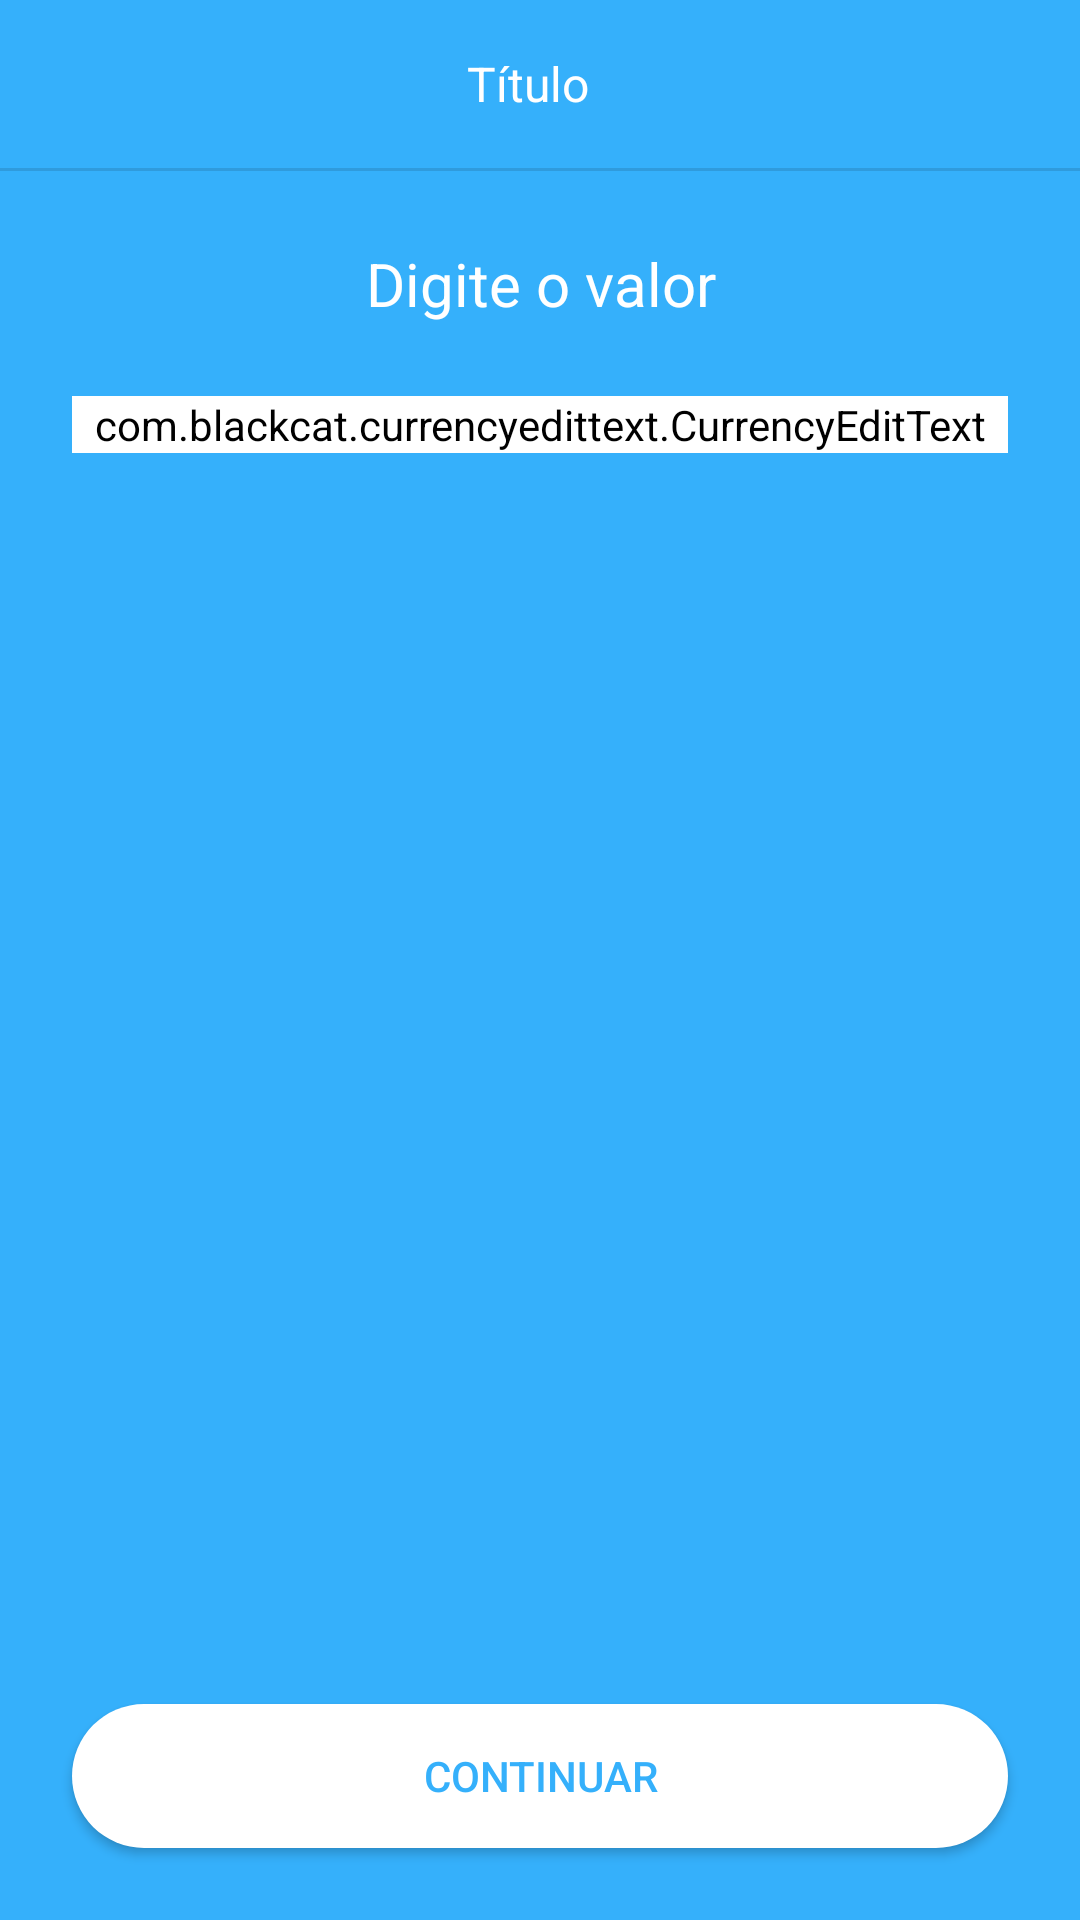

Write the Android layout XML for this screen, with the resource values it uses.
<!-- AndroidManifest.xml: application theme Theme.BancoDigital -->
<!-- res/layout/activity_transferencia_form.xml -->
<?xml version="1.0" encoding="utf-8"?>
<androidx.constraintlayout.widget.ConstraintLayout xmlns:android="http://schemas.android.com/apk/res/android"
    xmlns:app="http://schemas.android.com/apk/res-auto"
    xmlns:tools="http://schemas.android.com/tools"
    android:layout_width="match_parent"
    android:layout_height="match_parent"
    android:background="@color/colorPrimary"
    tools:context=".transferencia.TransferenciaFormActivity">

    <include
        android:id="@+id/include5"
        layout="@layout/toolbar_padrao"
        app:layout_constraintEnd_toEndOf="parent"
        app:layout_constraintStart_toStartOf="parent"
        app:layout_constraintTop_toTopOf="parent" />

    <ScrollView
        android:layout_width="match_parent"
        android:layout_height="0dp"
        android:fillViewport="true"
        app:layout_constraintBottom_toTopOf="@+id/btnOK"
        app:layout_constraintEnd_toEndOf="parent"
        app:layout_constraintStart_toStartOf="parent"
        android:layout_marginBottom="24dp"
        app:layout_constraintTop_toBottomOf="@+id/include5">

        <androidx.constraintlayout.widget.ConstraintLayout
            android:layout_width="match_parent"
            android:layout_height="wrap_content">

            <TextView
                android:id="@+id/textView3"
                android:layout_width="0dp"
                android:layout_height="wrap_content"
                android:layout_margin="24dp"
                android:text="Digite o valor"
                android:textAlignment="center"
                android:textColor="@color/white"
                android:textSize="20sp"
                app:layout_constraintEnd_toEndOf="parent"
                app:layout_constraintStart_toStartOf="parent"
                app:layout_constraintTop_toTopOf="parent" />

            <com.blackcat.currencyedittext.CurrencyEditText
                android:id="@+id/edtValor"
                android:layout_width="match_parent"
                android:layout_height="wrap_content"
                android:layout_margin="24dp"
                android:layout_marginTop="20dp"
                android:backgroundTint="@color/white"
                android:textAlignment="center"
                android:textColor="@color/white"
                android:textColorHint="@color/colorTextHint"
                android:textSize="30sp"
                android:textStyle="bold"
                android:theme="@style/Theme.EditText"
                app:layout_constraintEnd_toEndOf="@+id/textView3"
                app:layout_constraintStart_toStartOf="@+id/textView3"
                app:layout_constraintTop_toBottomOf="@+id/textView3" />
        </androidx.constraintlayout.widget.ConstraintLayout>
    </ScrollView>

    <Button
        android:id="@+id/btnOK"
        android:layout_width="match_parent"
        android:layout_height="wrap_content"
        android:layout_margin="24dp"
        android:layout_marginBottom="16dp"
        android:background="@drawable/bg_btn"
        android:backgroundTint="@color/white"
        android:onClick="validaDados"
        android:text="Continuar"
        android:textColor="@color/colorPrimary"
        app:layout_constraintBottom_toBottomOf="parent"
        app:layout_constraintEnd_toEndOf="parent"
        app:layout_constraintStart_toStartOf="parent" />
</androidx.constraintlayout.widget.ConstraintLayout>
<!-- res/layout/toolbar_padrao.xml (included above) -->
<?xml version="1.0" encoding="utf-8"?>
<androidx.appcompat.widget.LinearLayoutCompat xmlns:android="http://schemas.android.com/apk/res/android"
    xmlns:app="http://schemas.android.com/apk/res-auto"
    xmlns:tools="http://schemas.android.com/tools"
    android:layout_width="match_parent"
    android:orientation="vertical"
    android:layout_height="wrap_content"
    android:background="@color/colorPrimary">

        <androidx.appcompat.widget.Toolbar
            android:id="@+id/toolbar"
            android:layout_width="match_parent"
            android:layout_height="wrap_content"
            app:layout_constraintBottom_toBottomOf="parent"
            app:layout_constraintEnd_toEndOf="parent"
            app:layout_constraintStart_toStartOf="parent"
            app:layout_constraintTop_toTopOf="parent">

            <ImageButton
                android:id="@+id/ibVoltar"
                android:layout_width="wrap_content"
                android:layout_height="match_parent"
                android:background="@android:color/transparent"
                android:padding="16dp"
                android:src="@drawable/ic_back" />

            <TextView
                android:id="@+id/textTitulo"
                android:layout_width="match_parent"
                android:layout_height="wrap_content"
                android:layout_marginEnd="56dp"
                android:gravity="center_horizontal"
                android:textColor="@color/white"
                android:textSize="16sp"
                tools:text="Título" />
        </androidx.appcompat.widget.Toolbar>

    <include layout="@layout/divisor"/>
</androidx.appcompat.widget.LinearLayoutCompat>
<!-- res/layout/divisor.xml (included above) -->
<?xml version="1.0" encoding="utf-8"?>
<LinearLayout xmlns:android="http://schemas.android.com/apk/res/android"
    android:layout_width="match_parent"
    android:layout_height="1dp"
    android:orientation="vertical"
    android:background="?actionBarDivider"/>
<!-- resources referenced by this layout -->
<resources>
  <color name="colorPrimary">#35B0FB</color>
  <color name="colorTextHint">#AEDFFD</color>
  <color name="white">#FFFFFF</color>
  <!-- drawable bg_btn (drawable) -->
  <?xml version="1.0" encoding="utf-8"?>
  <shape xmlns:android="http://schemas.android.com/apk/res/android"
      android:shape="rectangle">
      <solid android:color="@color/colorPrimary"/>
      <corners android:radius="100in"/>
  </shape>
  <style name="Theme.EditText" parent="Theme.AppCompat.Light.NoActionBar">
          <item name="colorAccent">@color/white</item>
      </style>
  <style name="Theme.BancoDigital" parent="Theme.AppCompat.Light.NoActionBar">
          <item name="colorPrimary">@color/colorPrimary</item>
          <item name="colorPrimaryDark">@color/colorPrimary</item>
          <item name="colorAccent">@color/colorPrimary</item>
          <item name="android:navigationBarColor">@color/colorPrimary</item>
      </style>
</resources>
